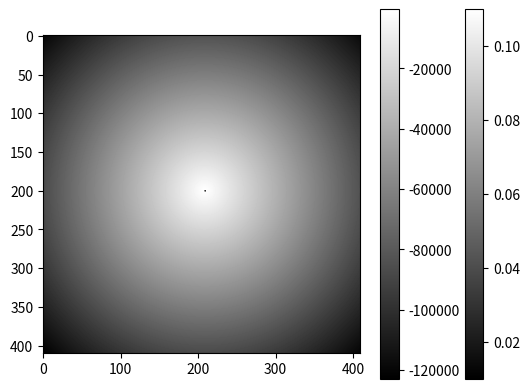

Source code (Python):
#software path prototype

import numpy as np
import matplotlib.pyplot as plt
import math

ar1 = np.random.rand(410, 410, 10)
ar2 = np.empty_like(ar1)

def make_nonzero( value ): 
    return (value+0.1)/10

x_count, y_count, z_count = ar1.shape
for n in range (0, z_count):
    for x in range(0, x_count):
	    for y in range (0,y_count):
		    ar2[x, y, n] = make_nonzero(ar1[ x, y, n])

ars = np.unstack( ar2, axis = 2) 

def get_r( x, y ):
    x_center = 200
    y_center = 208
    return math.sqrt((x - x_center)**2 + (y - y_center)**2 ) 

if True: 
    plt.imshow(ars[0], cmap='gray')
    plt.colorbar()
    plt.show()

flar1 = np.empty([x_count, y_count])

for x in range(0, x_count):
	for y in range (0, y_count):
            value = ars[0][ x, y ]
            radius = get_r(x,y)
            flar1[x, y,] = value/radius**4 + value * math.sqrt(radius) - 417 * radius

plt.imshow(flar1, cmap='gray')
plt.colorbar()
plt.show()